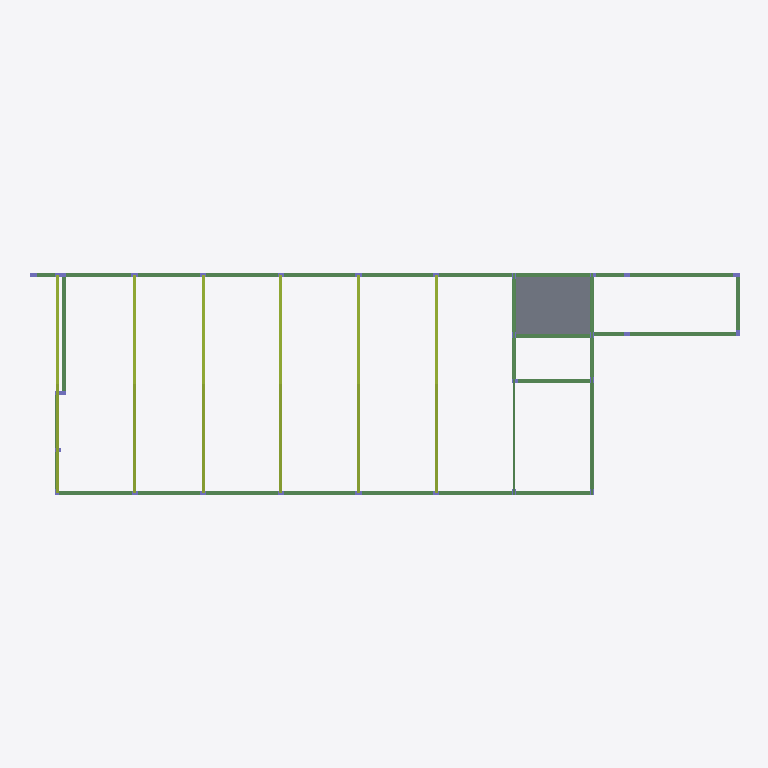
Plan cut of the same IFC building model at storey 'LAJE 5,7' (level 5.70 m, cut at 7.10 m), seen from above with north up, elements coloured by IFC class: 34 beams (green), 12 members (olive), 2 columns (violet), 1 slab (grey). Cut surfaces are drawn darker.
Extent 34.8 m × 11.2 m × 12.7 m (x, y, z). Storeys (6): BALDRAME -0,1 at -0.10 m; VIGA 2,5 at 2.50 m; FORRO AMBIENTES 3,1 at 3.10 m; MARQUISE 5,0 at 5.00 m; LAJE 5,7 at 5.70 m; COBERTURA 7,0 at 7.00 m. Elements (503): 204 IfcMember, 149 IfcBeam, 90 IfcColumn, 27 IfcFooting, 27 IfcPile, 6 IfcSlab.

HEADER;
FILE_DESCRIPTION(('ViewDefinition [CoordinationView_V2.0]','RevitIdentifiers [ContentGUID: 14f0a3ab-a316-4b6c-a51c-c133e3f1b0fb, VersionGUID: 68c151ab-2a64-4dc2-b9e3-5cc828219a97, NumberOfSaves: 55]','CoordinateReference [CoordinateBase: Coordenadas compartilhadas]'),'2;1');
FILE_NAME('EST.ifc','2026-08-25T16:50:18-03:00',(''),(''),'ODA SDAI 25.12','Autodesk - Revit 26.4.20.9 (PTB) - 26.4.20.9','');
FILE_SCHEMA(('IFC2X3'));
ENDSEC;
DATA;
#18=IFCPROJECT('0KyAEhenPBRAKSmJCS3ayB',#6,'0001',$,$,'Nome do projeto','Status do projeto',(#13),#76804);
#49=IFCSITE('0KyAEhenPBRAKSmJCS3ay9',#6,'Default',$,$,#48,$,$,.ELEMENT.,(-15,-47,0,-959472),(-47,-52,-49,-802856),0.0,$,$);
#22=IFCBUILDING('0KyAEhenPBRAKSmJCS3ayA',#6,'',$,$,#21,$,'',.ELEMENT.,$,$,#19);
#26=IFCBUILDINGSTOREY('0t25U3oTj9GhTVa$YyJHb2',#6,'BALDRAME -0,1',$,$,#25,$,'BALDRAME -0,1',.ELEMENT.,-0.1);
#30=IFCBUILDINGSTOREY('2u4pJECzz71R7UTZHNreDY',#6,'VIGA 2,5',$,$,#29,$,'VIGA 2,5',.ELEMENT.,2.4999999999999996);
#34=IFCBUILDINGSTOREY('0t25U3oTj9GhTVa$YyJHbA',#6,'FORRO AMBIENTES 3,1',$,$,#33,$,'FORRO AMBIENTES 3,1',.ELEMENT.,3.0999999999999996);
#38=IFCBUILDINGSTOREY('0t25U3oTj9GhTVa$YyJHbo',#6,'MARQUISE 5,0',$,$,#37,$,'MARQUISE 5,0',.ELEMENT.,4.999999999999999);
#42=IFCBUILDINGSTOREY('0t25U3oTj9GhTVa$YyJHbw',#6,'LAJE 5,7',$,$,#41,$,'LAJE 5,7',.ELEMENT.,5.699999999999999);
#46=IFCBUILDINGSTOREY('0t25U3oTj9GhTVa$YyJEVR',#6,'COBERTURA 7,0',$,$,#45,$,'COBERTURA 7,0',.ELEMENT.,6.999999999999999);
#64304=IFCSLAB('0PcVcyYPPFYPM4yEQd$gUI',#6,'L1',$,$,#64303,#64300,'351357',.FLOOR.);
#19641=IFCBEAM('0PcVcyYPPFYPM4yEQd$gV0',#6,'V40',$,$,#19640,#19637,'351279');
#19591=IFCBEAM('0PcVcyYPPFYPM4yEQd$gV1',#6,'V34',$,$,#19590,#19587,'351278');
#17784=IFCBEAM('0PcVcyYPPFYPM4yEQd$gVb',#6,'V33',$,$,#17783,#17780,'351242');
#249=IFCMEMBER('1wwcsW0v5BR9cRftrjTBns',#6,'Viga_PerfilEstruturalSimples-U_ArcelorMittal:U 150 x 50 x 3:342475',$,$,#248,#245,'342475');
#347=IFCMEMBER('1wwcsW0v5BR9cRftrjTBnn',#6,'Viga_PerfilEstruturalSimples-U_ArcelorMittal:U 150 x 50 x 3:342476',$,$,#346,#343,'342476');
#2622=IFCMEMBER('1wwcsW0v5BR9cRftrjTByw',#6,'Viga_PerfilEstruturalSimples-U_ArcelorMittal:U 150 x 50 x 3:342663',$,$,#2621,#2618,'342663');
#2718=IFCMEMBER('1wwcsW0v5BR9cRftrjTByr',#6,'Viga_PerfilEstruturalSimples-U_ArcelorMittal:U 150 x 50 x 3:342664',$,$,#2717,#2714,'342664');
#3384=IFCMEMBER('1wwcsW0v5BR9cRftrjTBY9',#6,'Viga_PerfilEstruturalSimples-U_ArcelorMittal:U 150 x 50 x 3:343348',$,$,#3383,#3380,'343348');
#3288=IFCMEMBER('1wwcsW0v5BR9cRftrjTBYE',#6,'Viga_PerfilEstruturalSimples-U_ArcelorMittal:U 150 x 50 x 3:343347',$,$,#3287,#3284,'343347');
#4050=IFCMEMBER('1wwcsW0v5BR9cRftrjTBZQ',#6,'Viga_PerfilEstruturalSimples-U_ArcelorMittal:U 150 x 50 x 3:343399',$,$,#4049,#4046,'343399');
#3954=IFCMEMBER('1wwcsW0v5BR9cRftrjTBZR',#6,'Viga_PerfilEstruturalSimples-U_ArcelorMittal:U 150 x 50 x 3:343398',$,$,#3953,#3950,'343398');
#4620=IFCMEMBER('1wwcsW0v5BR9cRftrjTBWe',#6,'Viga_PerfilEstruturalSimples-U_ArcelorMittal:U 150 x 50 x 3:343445',$,$,#4619,#4616,'343445');
#4716=IFCMEMBER('1wwcsW0v5BR9cRftrjTBWh',#6,'Viga_PerfilEstruturalSimples-U_ArcelorMittal:U 150 x 50 x 3:343446',$,$,#4715,#4712,'343446');
#5286=IFCMEMBER('1wwcsW0v5BR9cRftrjTBXx',#6,'Viga_PerfilEstruturalSimples-U_ArcelorMittal:U 150 x 50 x 3:343494',$,$,#5285,#5282,'343494');
#5382=IFCMEMBER('1wwcsW0v5BR9cRftrjTBXw',#6,'Viga_PerfilEstruturalSimples-U_ArcelorMittal:U 150 x 50 x 3:343495',$,$,#5381,#5378,'343495');
#17683=IFCBEAM('0PcVcyYPPFYPM4yEQd$gVd',#6,'V33',$,$,#17682,#17679,'351240');
#18137=IFCBEAM('0PcVcyYPPFYPM4yEQd$gV_',#6,'V38',$,$,#18136,#18133,'351249');
#63392=IFCBEAM('0PcVcyYPPFYPM4yEQd$gUJ',#6,'V46',$,$,#63391,#63388,'351356');
#17633=IFCBEAM('0PcVcyYPPFYPM4yEQd$gVe',#6,'V32',$,$,#17632,#17629,'351239');
#17834=IFCBEAM('0PcVcyYPPFYPM4yEQd$gVa',#6,'V35',$,$,#17833,#17830,'351243');
#18087=IFCBEAM('0PcVcyYPPFYPM4yEQd$gV$',#6,'V37',$,$,#18086,#18083,'351248');
#17481=IFCBEAM('0PcVcyYPPFYPM4yEQd$gVh',#6,'V31',$,$,#17480,#17477,'351236');
#17935=IFCBEAM('0PcVcyYPPFYPM4yEQd$gVY',#6,'V36',$,$,#17934,#17931,'351245');
#63341=IFCBEAM('0PcVcyYPPFYPM4yEQd$gUK',#6,'V45',$,$,#63340,#63337,'351355');
#17532=IFCBEAM('0PcVcyYPPFYPM4yEQd$gVg',#6,'V31',$,$,#17531,#17528,'351237');
#17582=IFCBEAM('0PcVcyYPPFYPM4yEQd$gVf',#6,'V32',$,$,#17581,#17578,'351238');
#17986=IFCBEAM('0PcVcyYPPFYPM4yEQd$gVX',#6,'V36',$,$,#17985,#17982,'351246');
#18036=IFCBEAM('0PcVcyYPPFYPM4yEQd$gVW',#6,'V37',$,$,#18035,#18032,'351247');
#17381=IFCBEAM('0PcVcyYPPFYPM4yEQd$gVj',#6,'V30',$,$,#17380,#17377,'351234');
#17431=IFCBEAM('0PcVcyYPPFYPM4yEQd$gVi',#6,'V30',$,$,#17430,#17427,'351235');
#17885=IFCBEAM('0PcVcyYPPFYPM4yEQd$gVZ',#6,'V35',$,$,#17884,#17881,'351244');
#6081=IFCBEAM('3l4B4SRPH6SeoB7WnQgVbY',#6,'Viga_PerfilEstrutural DuploEnrijecido-Ue_:Ue 150 x 60 x 20 x 2.65:347639',$,$,#6080,#6077,'347639');
#6564=IFCBEAM('3l4B4SRPH6SeoB7WnQgVlj',#6,'Viga_PerfilEstrutural DuploEnrijecido-Ue_:Ue 150 x 60 x 20 x 2.65:348024',$,$,#6563,#6560,'348024');
#6323=IFCBEAM('3l4B4SRPH6SeoB7WnQgVeu',#6,'Viga_PerfilEstrutural DuploEnrijecido-Ue_:Ue 150 x 60 x 20 x 2.65:347821',$,$,#6322,#6319,'347821');
#6805=IFCBEAM('3l4B4SRPH6SeoB7WnQgVll',#6,'Viga_PerfilEstrutural DuploEnrijecido-Ue_:Ue 150 x 60 x 20 x 2.65:348026',$,$,#6804,#6801,'348026');
#17128=IFCBEAM('0PcVcyYPPFYPM4yEQd$g0I',#6,'V41',$,$,#17127,#17124,'351229');
#19489=IFCBEAM('0PcVcyYPPFYPM4yEQd$gV3',#6,'V43',$,$,#19488,#19485,'351276');
#19540=IFCBEAM('0PcVcyYPPFYPM4yEQd$gV2',#6,'V34',$,$,#19539,#19536,'351277');
#17734=IFCBEAM('0PcVcyYPPFYPM4yEQd$gVc',#6,'V33',$,$,#17733,#17730,'351241');
#17229=IFCBEAM('0PcVcyYPPFYPM4yEQd$g0G',#6,'V42',$,$,#17228,#17225,'351231');
#63291=IFCBEAM('0PcVcyYPPFYPM4yEQd$gUL',#6,'V44',$,$,#63290,#63287,'351354');
#63240=IFCBEAM('0PcVcyYPPFYPM4yEQd$gUM',#6,'V44',$,$,#63239,#63236,'351353');
#17179=IFCBEAM('0PcVcyYPPFYPM4yEQd$g0H',#6,'V41',$,$,#17178,#17175,'351230');
#17330=IFCBEAM('0PcVcyYPPFYPM4yEQd$gVk',#6,'V30',$,$,#17329,#17326,'351233');
#18238=IFCBEAM('0PcVcyYPPFYPM4yEQd$gVy',#6,'V39',$,$,#18237,#18234,'351251');
#18389=IFCCOLUMN('0PcVcyYPPFYPM4yEQd$gVv',#6,'P2',$,$,#18388,#18385,'351254');
#18289=IFCBEAM('0PcVcyYPPFYPM4yEQd$gVx',#6,'V39',$,$,#18288,#18285,'351252');
#18188=IFCCOLUMN('0PcVcyYPPFYPM4yEQd$gVz',#6,'P18',$,$,#18187,#18184,'351250');
ENDSEC;
